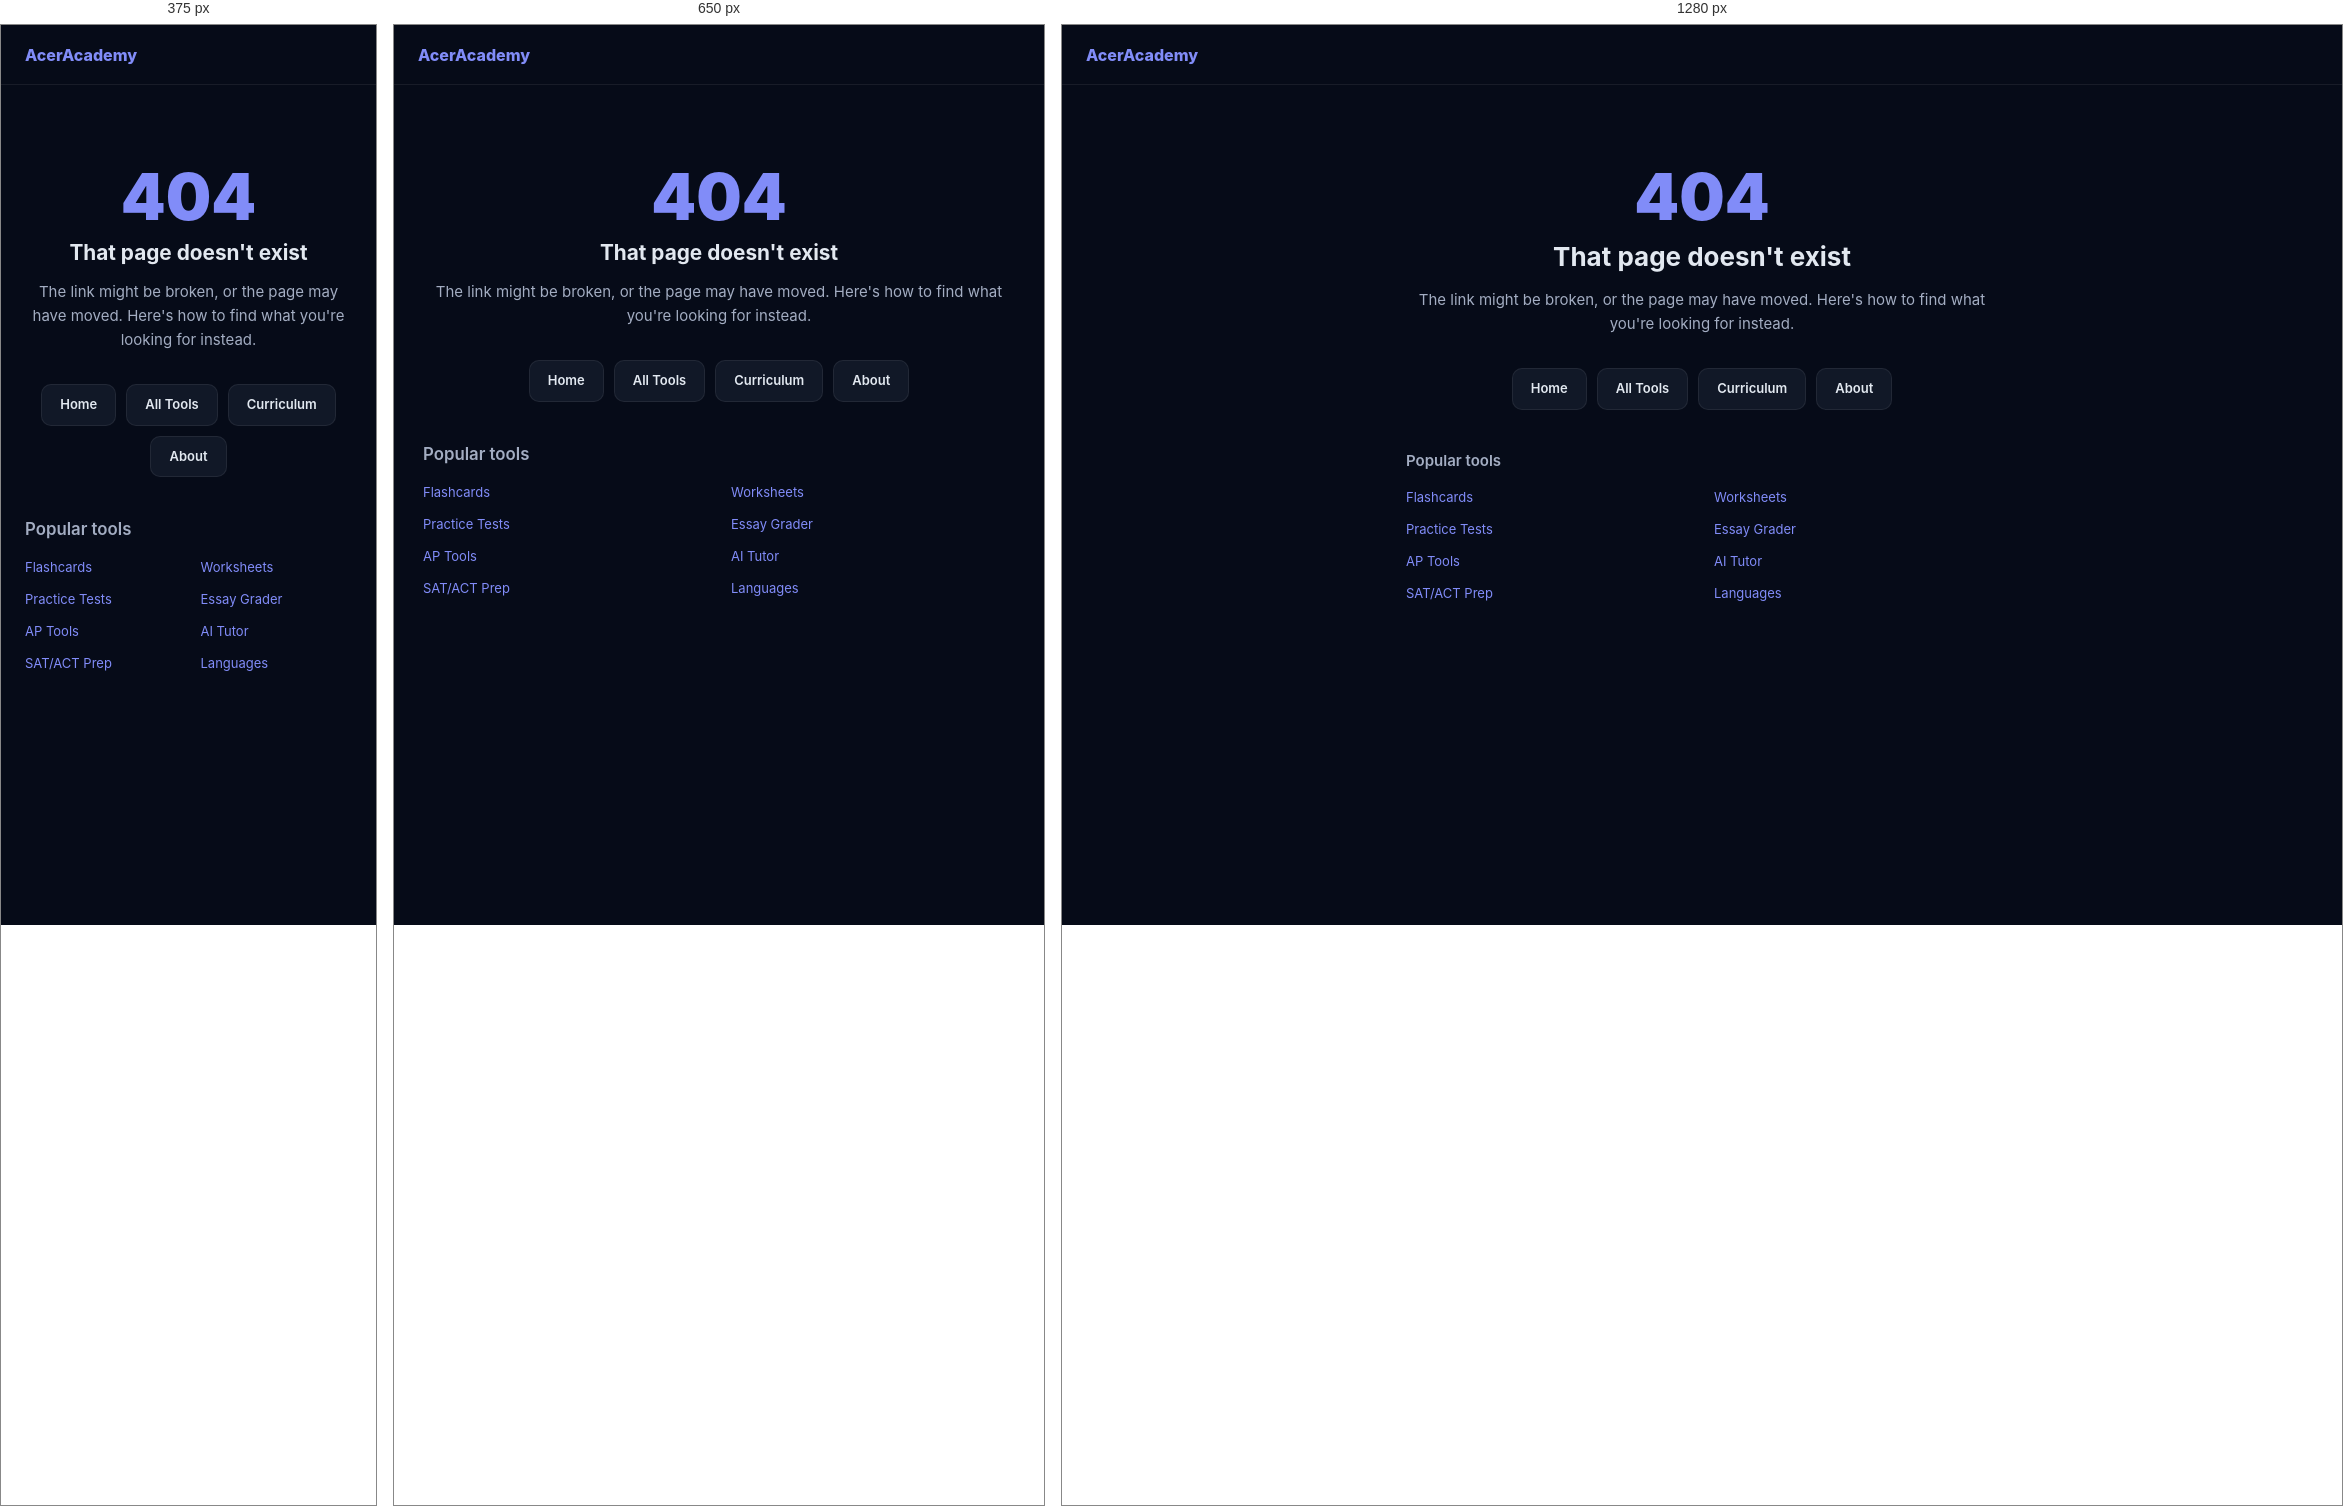
Rendered at 375 px, 650 px and 1280 px, left to right.

<!-- file: 404.html -->
<!DOCTYPE html>
<html data-theme="dark" lang="en">
<head>
<meta charset="UTF-8" />
<meta name="viewport" content="width=device-width, initial-scale=1.0" />
<title>Page Not Found — AcerAcademy</title>
<meta name="robots" content="noindex,follow" />
<meta name="theme-color" content="#060b18" />
<link rel="icon" href="/icons/icon-192.png" />
<link rel="preconnect" href="https://fonts.googleapis.com">
<link rel="preconnect" href="https://fonts.gstatic.com" crossorigin>
<link rel="stylesheet" href="/ace-shared.css">
<style>
  main { max-width: 640px; margin: 0 auto; padding: 80px 24px; text-align: center; }
  .code { font-size: 4rem; font-weight: 900; color: var(--accent); line-height: 1; margin-bottom: 8px; }
  main h1 { font-size: var(--text-xl); margin-bottom: 12px; }
  main p { color: var(--muted2); font-size: var(--text-base); margin-bottom: 32px; line-height: 1.6; }
  .links { display: flex; flex-wrap: wrap; gap: 10px; justify-content: center; margin-bottom: 40px; }
  .links a {
    display: inline-block; padding: 10px 18px; border-radius: var(--radius-sm);
    background: var(--surface2); border: 1px solid var(--border);
    color: var(--text); text-decoration: none; font-size: var(--text-sm); font-weight: 600;
  }
  .links a:hover { border-color: var(--accent); color: var(--accent); }
  .popular { text-align: left; }
  .popular h2 { font-size: var(--text-base); color: var(--muted2); margin-bottom: 12px; font-weight: 600; }
  .popular ul { list-style: none; display: grid; grid-template-columns: 1fr 1fr; gap: 8px 24px; }
  .popular a { color: var(--accent); text-decoration: none; font-size: var(--text-sm); }
  .popular a:hover { text-decoration: underline; }
</style>
</head>
<body>
<header style="display:flex;align-items:center;gap:12px;height:60px;padding:0 24px;border-bottom:1px solid var(--border);">
  <a href="/" class="logo" style="font-weight:800;color:var(--accent);text-decoration:none;">AcerAcademy</a>
</header>

<main>
  <div class="code">404</div>
  <h1>That page doesn't exist</h1>
  <p>The link might be broken, or the page may have moved. Here's how to find what you're looking for instead.</p>

  <div class="links">
    <a href="/">Home</a>
    <a href="/alltools.html">All Tools</a>
    <a href="/curriculum.html">Curriculum</a>
    <a href="/about.html">About</a>
  </div>

  <div class="popular">
    <h2>Popular tools</h2>
    <ul>
      <li><a href="/flashcards.html">Flashcards</a></li>
      <li><a href="/worksheets.html">Worksheets</a></li>
      <li><a href="/tests.html">Practice Tests</a></li>
      <li><a href="/essay.html">Essay Grader</a></li>
      <li><a href="/aptools.html">AP Tools</a></li>
      <li><a href="/tutor.html">AI Tutor</a></li>
      <li><a href="/satact.html">SAT/ACT Prep</a></li>
      <li><a href="/language.html">Languages</a></li>
    </ul>
  </div>
</main>
</body>
</html>


/* @media block from ace-shared.css */
@media(max-width:700px) {
  .ace-header { padding: 0 14px; gap: 10px; height: 56px; }
}

/* @media block from ace-shared.css */
@media(max-width:700px) { .ace-hero { padding: 20px 16px; } }

/* @media block from ace-shared.css */
@media(max-width:700px) { .ace-wrap { padding: 18px 14px 80px; } }

/* @media block from ace-shared.css */
@media(max-width:700px) {
  .ace-hero { padding: 18px 14px; }
  .ace-hero h1 { font-size: 1.25rem; }
  .ace-stats { grid-template-columns: repeat(2,1fr); }
  .ace-card { padding: 16px; }
  h1 { font-size: 1.3rem !important; }
  h2 { font-size: 1.05rem !important; }
}

/* @media block from ace-shared.css */
@media(max-width:600px) { .ace-grid-2,.ace-grid-3 { grid-template-columns: 1fr; } }